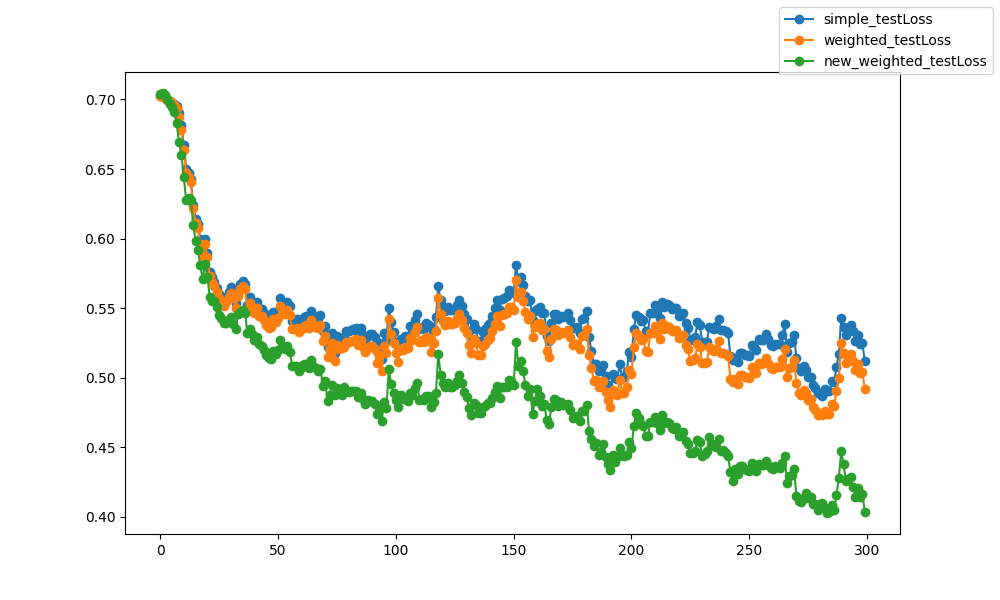

Source data for this figure (header and first rows):
epoch, epoch, simple_testLoss, weighted_testLoss, new_weighted_testLoss
0, 0, 0.7024, 0.7024, 0.7042
1, 1, 0.7015, 0.7015, 0.7046
2, 2, 0.7007, 0.7007, 0.7031
3, 3, 0.6997, 0.6997, 0.7005
4, 4, 0.6986, 0.6986, 0.6968
5, 5, 0.6977, 0.6977, 0.6946
6, 6, 0.6964, 0.6963, 0.6907
7, 7, 0.6953, 0.6941, 0.6829
8, 8, 0.6905, 0.6876, 0.6692
9, 9, 0.6817, 0.6783, 0.66
10, 10, 0.6672, 0.6639, 0.644
11, 11, 0.6504, 0.647, 0.6279
12, 12, 0.6472, 0.6444, 0.629
13, 13, 0.6427, 0.6403, 0.6277
14, 14, 0.6244, 0.6218, 0.6098
15, 15, 0.6141, 0.6113, 0.5985
16, 16, 0.6104, 0.6073, 0.5917
17, 17, 0.5995, 0.5963, 0.581
18, 18, 0.591, 0.5874, 0.571
19, 19, 0.5996, 0.5965, 0.5818
20, 20, 0.5898, 0.5866, 0.5726
21, 21, 0.5761, 0.5728, 0.5584
22, 22, 0.5722, 0.569, 0.5552
23, 23, 0.5691, 0.5662, 0.555
24, 24, 0.5645, 0.5615, 0.5505
25, 25, 0.5604, 0.5572, 0.5452
26, 26, 0.5573, 0.5542, 0.5427
27, 27, 0.5548, 0.5516, 0.5396
28, 28, 0.558, 0.5544, 0.5394
29, 29, 0.5616, 0.5578, 0.5415
30, 30, 0.565, 0.5611, 0.5436
31, 31, 0.5612, 0.5571, 0.5387
32, 32, 0.5537, 0.5501, 0.5349
33, 33, 0.5617, 0.5587, 0.5458
34, 34, 0.5676, 0.564, 0.5476
35, 35, 0.5698, 0.566, 0.5485
36, 36, 0.5676, 0.5638, 0.5466
37, 37, 0.5521, 0.5484, 0.5322
38, 38, 0.5582, 0.5541, 0.5353
39, 39, 0.5542, 0.55, 0.5314
40, 40, 0.5506, 0.5463, 0.527
41, 41, 0.5545, 0.5499, 0.5293
42, 42, 0.5493, 0.5447, 0.5243
43, 43, 0.5493, 0.5445, 0.523
44, 44, 0.5468, 0.5419, 0.5199
45, 45, 0.5429, 0.538, 0.5165
46, 46, 0.5403, 0.5354, 0.5139
47, 47, 0.5413, 0.5363, 0.5138
48, 48, 0.5474, 0.5423, 0.5192
49, 49, 0.5451, 0.5399, 0.5167
50, 50, 0.5482, 0.5431, 0.5201
51, 51, 0.5571, 0.5517, 0.5271
52, 52, 0.5526, 0.5472, 0.5226
53, 53, 0.5515, 0.546, 0.5208
54, 54, 0.5548, 0.549, 0.5225
55, 55, 0.5513, 0.5455, 0.5187
56, 56, 0.5406, 0.5347, 0.5084
57, 57, 0.541, 0.5351, 0.5086
58, 58, 0.5421, 0.536, 0.5086
59, 59, 0.5387, 0.5326, 0.5052
... 240 more rows
